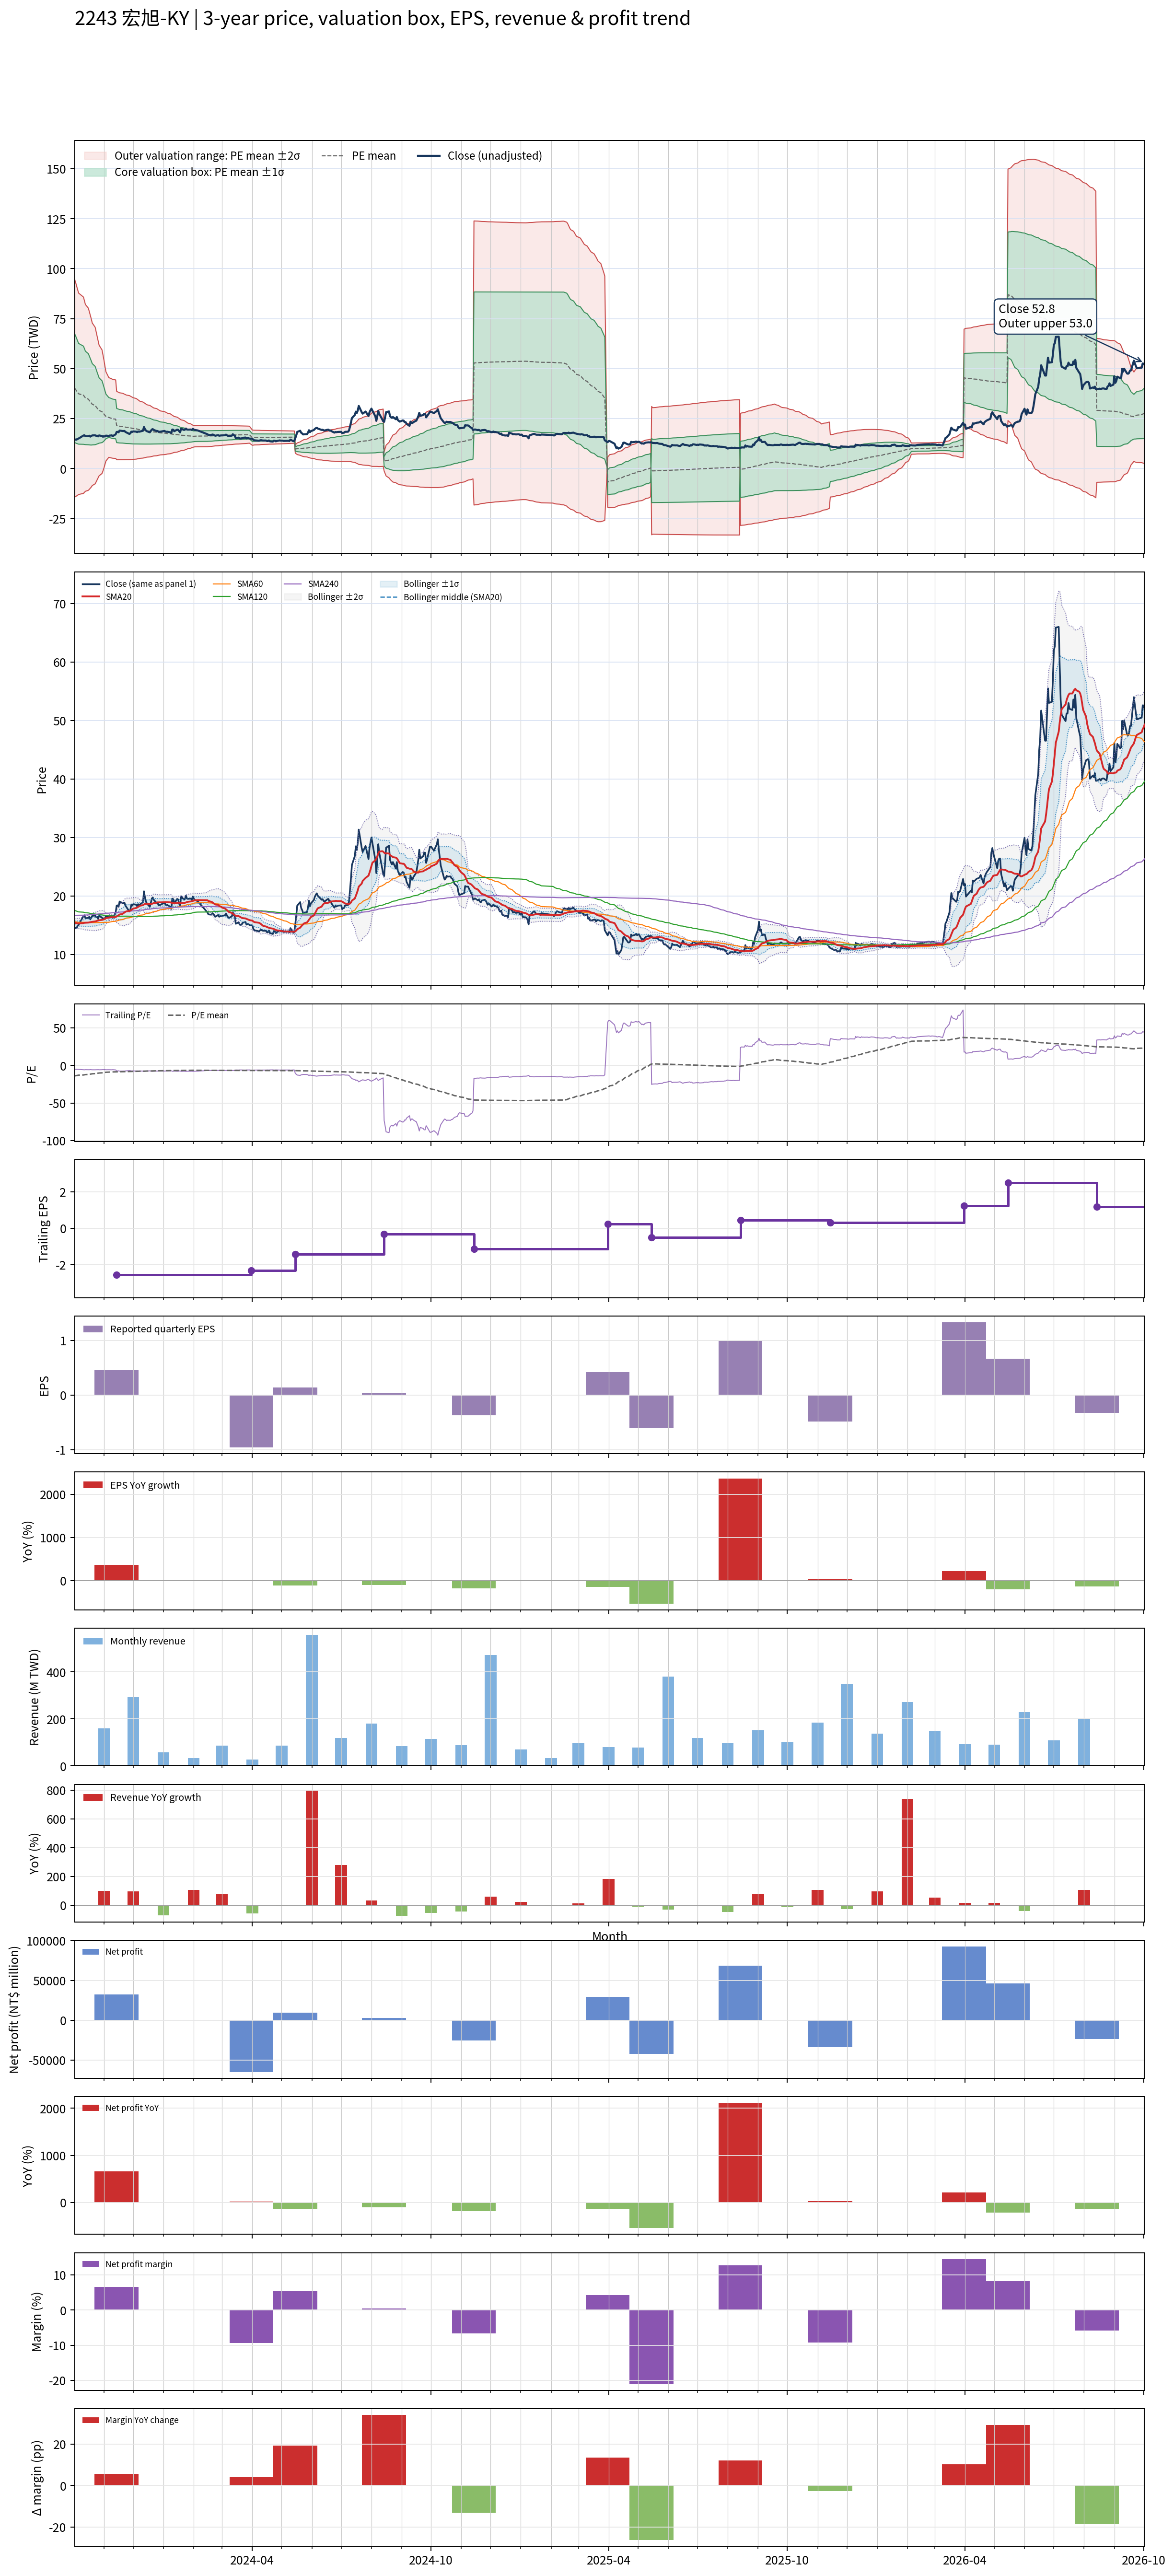

The data file committed next to this chart (first rows):
# chart-version: skill-stock-dynamic-val…
date, close, available_date, period_end, eps, ttm_eps, pe, pe_mean, pe_std, price_m2, price_m1, price_mean, price_p1, price_p2, forward_eps, forward_pe, forward_pe_mean, forward_pe_std, forward_price_m2, forward_price_m1, forward_price_mean, forward_price_p1, forward_price_p2, sma20
2023-10-02, 14.45, 2023-08-14, 2023-06-30, -1.08, -2.91, -4.966, -13.84, 9.344, 94.64, 67.45, 40.26, 13.07, -14.12, , , , , , , , , , 15.42
2023-10-03, 14.55, 2023-08-14, 2023-06-30, -1.08, -2.91, -5, -13.59, 9.193, 93.07, 66.31, 39.56, 12.81, -13.94, , , , , , , , , , 15.38
2023-10-04, 14.5, 2023-08-14, 2023-06-30, -1.08, -2.91, -4.983, -13.35, 9.02, 91.34, 65.09, 38.84, 12.59, -13.66, , , , , , , , , , 15.33
2023-10-05, 14.9, 2023-08-14, 2023-06-30, -1.08, -2.91, -5.12, -13.1, 8.836, 89.55, 63.84, 38.13, 12.41, -13.3, , , , , , , , , , 15.3
2023-10-06, 15.05, 2023-08-14, 2023-06-30, -1.08, -2.91, -5.172, -12.86, 8.658, 87.82, 62.63, 37.43, 12.24, -12.95, , , , , , , , , , 15.29
2023-10-11, 16.55, 2023-08-14, 2023-06-30, -1.08, -2.91, -5.687, -12.62, 8.437, 85.82, 61.27, 36.72, 12.17, -12.38, , , , , , , , , , 15.36
2023-10-12, 16.7, 2023-08-14, 2023-06-30, -1.08, -2.91, -5.739, -12.38, 8.227, 83.91, 59.97, 36.04, 12.1, -11.84, , , , , , , , , , 15.41
2023-10-13, 16.2, 2023-08-14, 2023-06-30, -1.08, -2.91, -5.567, -12.15, 8.026, 82.08, 58.72, 35.37, 12.01, -11.34, , , , , , , , , , 15.42
2023-10-16, 16.25, 2023-08-14, 2023-06-30, -1.08, -2.91, -5.584, -11.93, 7.829, 80.28, 57.5, 34.72, 11.94, -10.85, , , , , , , , , , 15.45
2023-10-17, 16.45, 2023-08-14, 2023-06-30, -1.08, -2.91, -5.653, -11.71, 7.635, 78.52, 56.3, 34.09, 11.87, -10.35, , , , , , , , , , 15.48
2023-10-18, 16, 2023-08-14, 2023-06-30, -1.08, -2.91, -5.498, -11.5, 7.431, 76.7, 55.07, 33.45, 11.83, -9.795, , , , , , , , , , 15.51
2023-10-19, 16.3, 2023-08-14, 2023-06-30, -1.08, -2.91, -5.601, -11.28, 7.226, 74.89, 53.86, 32.83, 11.8, -9.223, , , , , , , , , , 15.54
2023-10-20, 16.6, 2023-08-14, 2023-06-30, -1.08, -2.91, -5.704, -11.06, 6.985, 72.85, 52.52, 32.19, 11.87, -8.462, , , , , , , , , , 15.58
2023-10-23, 16.65, 2023-08-14, 2023-06-30, -1.08, -2.91, -5.722, -10.84, 6.726, 70.7, 51.13, 31.55, 11.98, -7.597, , , , , , , , , , 15.64
2023-10-24, 16.4, 2023-08-14, 2023-06-30, -1.08, -2.91, -5.636, -10.62, 6.446, 68.42, 49.66, 30.9, 12.15, -6.612, , , , , , , , , , 15.7
2023-10-25, 16.45, 2023-08-14, 2023-06-30, -1.08, -2.91, -5.653, -10.4, 6.163, 66.14, 48.21, 30.27, 12.34, -5.594, , , , , , , , , , 15.75
2023-10-26, 16.1, 2023-08-14, 2023-06-30, -1.08, -2.91, -5.533, -10.2, 5.895, 63.98, 46.82, 29.67, 12.51, -4.642, , , , , , , , , , 15.79
2023-10-27, 16.6, 2023-08-14, 2023-06-30, -1.08, -2.91, -5.704, -9.992, 5.616, 61.76, 45.42, 29.08, 12.73, -3.607, , , , , , , , , , 15.85
2023-10-30, 16.3, 2023-08-14, 2023-06-30, -1.08, -2.91, -5.601, -9.786, 5.312, 59.39, 43.94, 28.48, 13.02, -2.435, , , , , , , , , , 15.91
2023-10-31, 15.95, 2023-08-14, 2023-06-30, -1.08, -2.91, -5.481, -9.58, 4.981, 56.87, 42.37, 27.88, 13.38, -1.113, , , , , , , , , , 15.95
2023-11-01, 16.2, 2023-08-14, 2023-06-30, -1.08, -2.91, -5.567, -9.378, 4.632, 54.25, 40.77, 27.29, 13.81, 0.331, , , , , , , , , , 16.04
2023-11-02, 16.05, 2023-08-14, 2023-06-30, -1.08, -2.91, -5.515, -9.171, 4.223, 51.26, 38.97, 26.69, 14.4, 2.111, , , , , , , , , , 16.11
2023-11-03, 16.5, 2023-08-14, 2023-06-30, -1.08, -2.91, -5.67, -8.979, 3.836, 48.46, 37.29, 26.13, 14.97, 3.802, , , , , , , , , , 16.21
2023-11-06, 16.35, 2023-08-14, 2023-06-30, -1.08, -2.91, -5.619, -8.792, 3.422, 45.5, 35.54, 25.59, 15.63, 5.667, , , , , , , , , , 16.28
2023-11-07, 16.55, 2023-08-14, 2023-06-30, -1.08, -2.91, -5.687, -8.737, 3.419, 45.32, 35.37, 25.42, 15.48, 5.528, , , , , , , , , , 16.36
2023-11-08, 16.55, 2023-08-14, 2023-06-30, -1.08, -2.91, -5.687, -8.681, 3.413, 45.13, 35.19, 25.26, 15.33, 5.397, , , , , , , , , , 16.36
2023-11-09, 16.65, 2023-08-14, 2023-06-30, -1.08, -2.91, -5.722, -8.62, 3.399, 44.87, 34.98, 25.08, 15.19, 5.299, , , , , , , , , , 16.36
2023-11-10, 16.25, 2023-08-14, 2023-06-30, -1.08, -2.91, -5.584, -8.559, 3.388, 44.62, 34.76, 24.91, 15.05, 5.19, , , , , , , , , , 16.36
2023-11-13, 17.15, 2023-08-14, 2023-06-30, -1.08, -2.91, -5.893, -8.501, 3.374, 44.37, 34.56, 24.74, 14.92, 5.103, , , , , , , , , , 16.4
2023-11-14, 18.35, 2023-11-14, 2023-09-30, 0.46, -2.55, -7.196, -8.453, 3.35, 38.64, 30.1, 21.56, 13.01, 4.468, , , , , , , , , , 16.5
2023-11-15, 18.4, 2023-11-14, 2023-09-30, 0.46, -2.55, -7.216, -8.405, 3.326, 38.4, 29.91, 21.43, 12.95, 4.47, , , , , , , , , , 16.62
2023-11-16, 18.15, 2023-11-14, 2023-09-30, 0.46, -2.55, -7.118, -8.357, 3.303, 38.16, 29.73, 21.31, 12.89, 4.466, , , , , , , , , , 16.71
2023-11-17, 19.05, 2023-11-14, 2023-09-30, 0.46, -2.55, -7.471, -8.314, 3.28, 37.93, 29.56, 21.2, 12.84, 4.473, , , , , , , , , , 16.83
2023-11-20, 18.8, 2023-11-14, 2023-09-30, 0.46, -2.55, -7.373, -8.272, 3.259, 37.72, 29.41, 21.09, 12.78, 4.471, , , , , , , , , , 16.94
2023-11-21, 18.8, 2023-11-14, 2023-09-30, 0.46, -2.55, -7.373, -8.229, 3.236, 37.49, 29.24, 20.98, 12.73, 4.479, , , , , , , , , , 17.06
2023-11-22, 18.85, 2023-11-14, 2023-09-30, 0.46, -2.55, -7.392, -8.187, 3.215, 37.27, 29.08, 20.88, 12.68, 4.483, , , , , , , , , , 17.18
2023-11-23, 18.35, 2023-11-14, 2023-09-30, 0.46, -2.55, -7.196, -8.142, 3.19, 37.03, 28.9, 20.76, 12.63, 4.494, , , , , , , , , , 17.29
2023-11-24, 18.1, 2023-11-14, 2023-09-30, 0.46, -2.55, -7.098, -8.097, 3.166, 36.79, 28.72, 20.65, 12.58, 4.503, , , , , , , , , , 17.37
2023-11-27, 17.35, 2023-11-14, 2023-09-30, 0.46, -2.55, -6.804, -8.049, 3.141, 36.54, 28.53, 20.52, 12.52, 4.507, , , , , , , , , , 17.42
2023-11-28, 17.6, 2023-11-14, 2023-09-30, 0.46, -2.55, -6.902, -7.999, 3.111, 36.26, 28.33, 20.4, 12.47, 4.532, , , , , , , , , , 17.5
2023-11-29, 18.5, 2023-11-14, 2023-09-30, 0.46, -2.55, -7.255, -7.953, 3.08, 35.99, 28.13, 20.28, 12.43, 4.573, , , , , , , , , , 17.62
2023-11-30, 18.35, 2023-11-14, 2023-09-30, 0.46, -2.55, -7.196, -7.907, 3.049, 35.71, 27.94, 20.16, 12.39, 4.612, , , , , , , , , , 17.73
2023-12-01, 18.6, 2023-11-14, 2023-09-30, 0.46, -2.55, -7.294, -7.863, 3.019, 35.44, 27.75, 20.05, 12.35, 4.655, , , , , , , , , , 17.84
2023-12-04, 18.5, 2023-11-14, 2023-09-30, 0.46, -2.55, -7.255, -7.811, 2.976, 35.09, 27.51, 19.92, 12.33, 4.743, , , , , , , , , , 17.95
2023-12-05, 18.25, 2023-11-14, 2023-09-30, 0.46, -2.55, -7.157, -7.759, 2.93, 34.73, 27.26, 19.78, 12.31, 4.841, , , , , , , , , , 18.03
2023-12-06, 18.6, 2023-11-14, 2023-09-30, 0.46, -2.55, -7.294, -7.709, 2.886, 34.38, 27.02, 19.66, 12.3, 4.938, , , , , , , , , , 18.13
2023-12-07, 18.45, 2023-11-14, 2023-09-30, 0.46, -2.55, -7.235, -7.659, 2.841, 34.02, 26.77, 19.53, 12.29, 5.041, , , , , , , , , , 18.22
2023-12-08, 18.55, 2023-11-14, 2023-09-30, 0.46, -2.55, -7.275, -7.609, 2.794, 33.65, 26.53, 19.4, 12.28, 5.154, , , , , , , , , , 18.34
2023-12-11, 18.95, 2023-11-14, 2023-09-30, 0.46, -2.55, -7.431, -7.562, 2.749, 33.3, 26.29, 19.28, 12.27, 5.264, , , , , , , , , , 18.43
2023-12-12, 20.8, 2023-11-14, 2023-09-30, 0.46, -2.55, -8.157, -7.523, 2.706, 32.99, 26.09, 19.18, 12.28, 5.381, , , , , , , , , , 18.55
2023-12-13, 19.75, 2023-11-14, 2023-09-30, 0.46, -2.55, -7.745, -7.48, 2.661, 32.64, 25.86, 19.07, 12.29, 5.505, , , , , , , , , , 18.62
2023-12-14, 19.05, 2023-11-14, 2023-09-30, 0.46, -2.55, -7.471, -7.435, 2.613, 32.28, 25.62, 18.96, 12.3, 5.632, , , , , , , , , , 18.66
2023-12-15, 18.7, 2023-11-14, 2023-09-30, 0.46, -2.55, -7.333, -7.39, 2.568, 31.94, 25.39, 18.85, 12.3, 5.747, , , , , , , , , , 18.64
2023-12-18, 18.15, 2023-11-14, 2023-09-30, 0.46, -2.55, -7.118, -7.346, 2.525, 31.61, 25.17, 18.73, 12.29, 5.852, , , , , , , , , , 18.61
2023-12-19, 18.8, 2023-11-14, 2023-09-30, 0.46, -2.55, -7.373, -7.304, 2.482, 31.28, 24.95, 18.62, 12.3, 5.967, , , , , , , , , , 18.61
2023-12-20, 19.55, 2023-11-14, 2023-09-30, 0.46, -2.55, -7.667, -7.265, 2.44, 30.97, 24.75, 18.53, 12.3, 6.082, , , , , , , , , , 18.65
2023-12-21, 19.75, 2023-11-14, 2023-09-30, 0.46, -2.55, -7.745, -7.228, 2.397, 30.66, 24.54, 18.43, 12.32, 6.206, , , , , , , , , , 18.72
2023-12-22, 19.35, 2023-11-14, 2023-09-30, 0.46, -2.55, -7.588, -7.189, 2.353, 30.33, 24.33, 18.33, 12.33, 6.332, , , , , , , , , , 18.78
2023-12-25, 18.8, 2023-11-14, 2023-09-30, 0.46, -2.55, -7.373, -7.151, 2.311, 30.02, 24.13, 18.23, 12.34, 6.448, , , , , , , , , , 18.85
... 670 more rows
